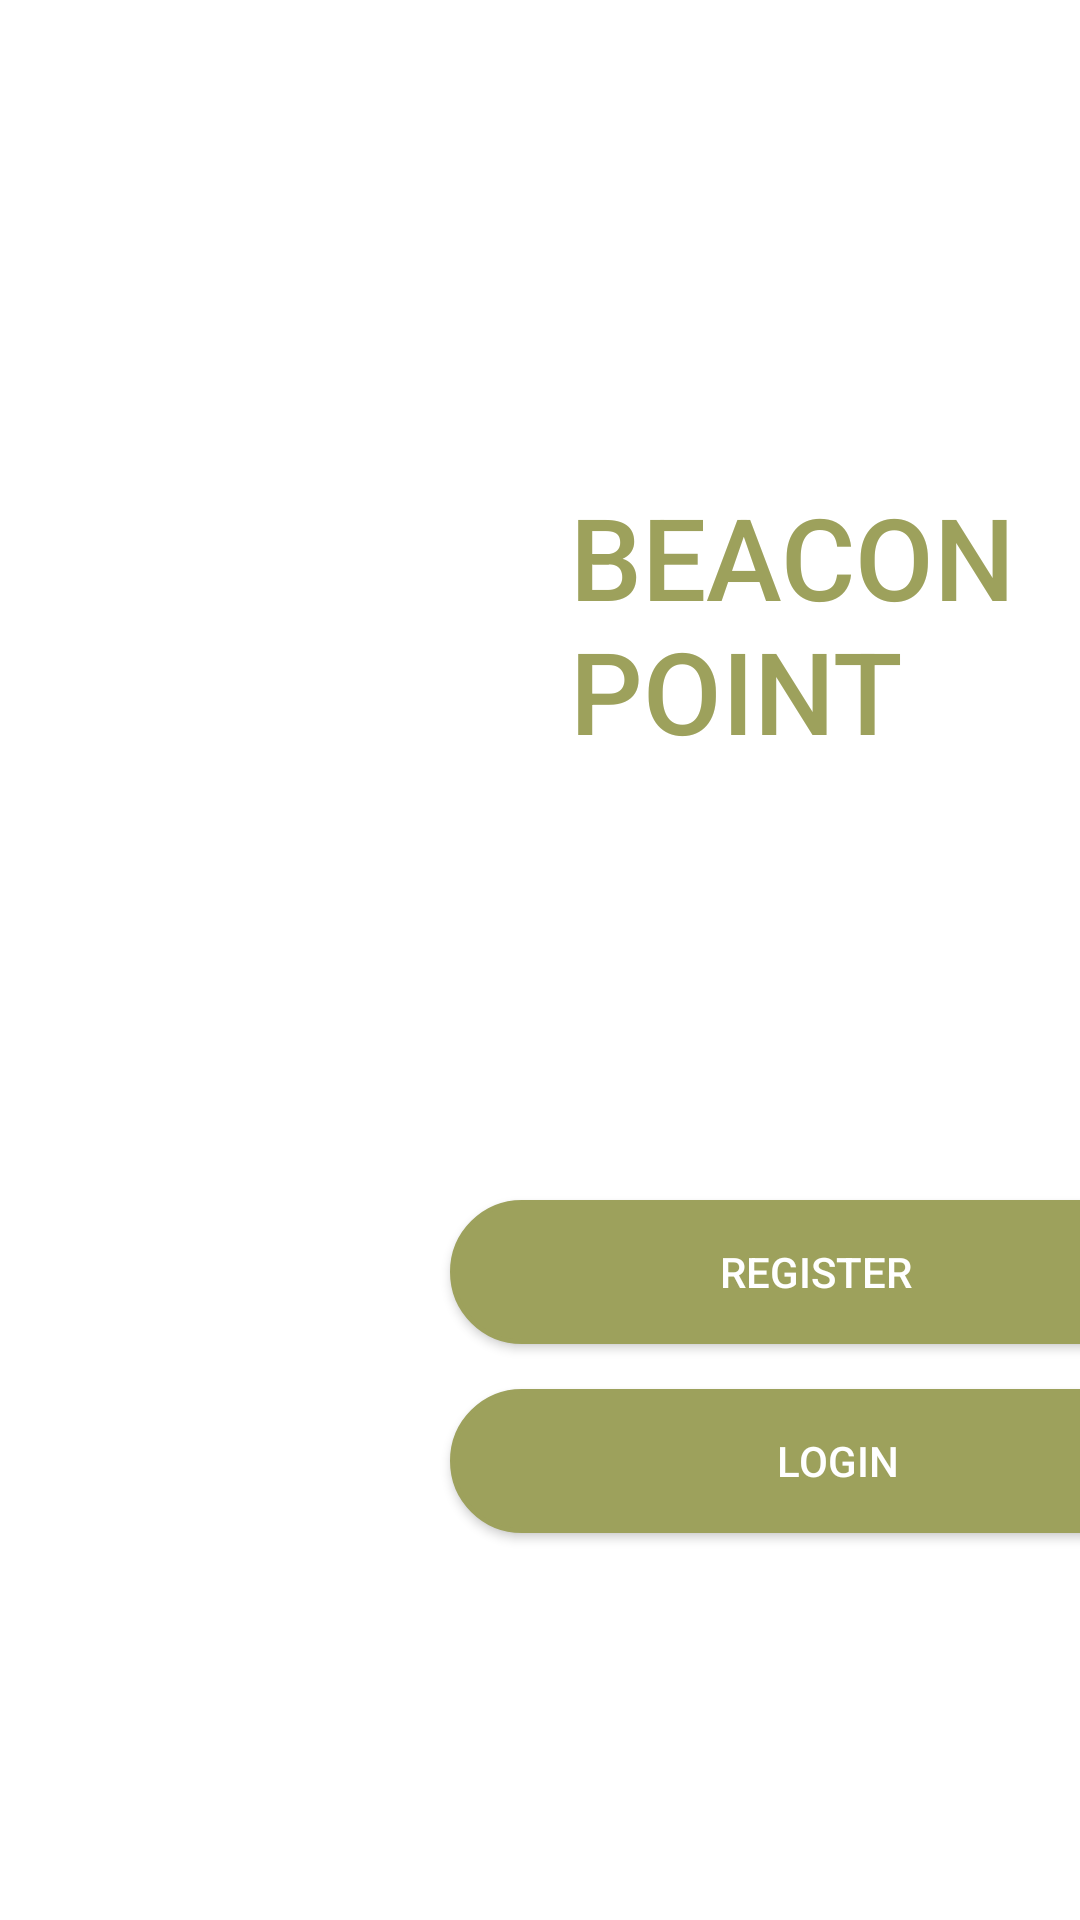

Layout XML and referenced resources for this Android screen:
<!-- AndroidManifest.xml: application theme Theme.OPSC -->
<!-- res/layout/activity_main.xml -->
<?xml version="1.0" encoding="utf-8"?>
<androidx.constraintlayout.widget.ConstraintLayout xmlns:android="http://schemas.android.com/apk/res/android"
    xmlns:app="http://schemas.android.com/apk/res-auto"
    xmlns:tools="http://schemas.android.com/tools"
    android:layout_width="match_parent"
    android:layout_height="match_parent"
    android:background="@drawable/welcome"
    tools:context=".MainActivity">

    <FrameLayout
        android:id="@+id/frameLayout"
        android:layout_width="match_parent"
        android:layout_height="match_parent"
        app:layout_constraintEnd_toEndOf="parent"
        app:layout_constraintStart_toStartOf="parent"
        tools:layout_editor_absoluteY="47dp">


        <TextView
            android:layout_width="185dp"
            android:layout_height="113dp"
            android:layout_marginStart="190dp"
            android:layout_marginTop="160dp"
            android:layout_marginEnd="16dp"
            android:fontFamily="sans-serif-medium"
            android:text="BEACON POINT"
            android:textColor="#9da15c"
            android:textSize="38sp"
            app:layout_constraintBottom_toBottomOf="parent"
            app:layout_constraintEnd_toEndOf="parent"
            app:layout_constraintHorizontal_bias="0.888"
            app:layout_constraintLeft_toLeftOf="parent"
            app:layout_constraintRight_toRightOf="parent"
            app:layout_constraintTop_toTopOf="parent"
            app:layout_constraintVertical_bias="0.245" />

        <Button
            android:id="@+id/loginFrag"
            android:layout_width="258dp"
            android:layout_height="wrap_content"
            android:layout_marginStart="150dp"
            android:layout_marginTop="463dp"
            android:background="@drawable/round_button"
            android:backgroundTint="#9da15c"
            android:text="Login"
            android:textColor="#ffffff"
            app:layout_constraintBottom_toBottomOf="parent"
            app:layout_constraintHorizontal_bias="0.831"
            app:layout_constraintLeft_toLeftOf="parent"
            app:layout_constraintRight_toRightOf="parent"
            app:layout_constraintTop_toTopOf="parent"
            app:layout_constraintVertical_bias="0.55" />

        <Button
            android:id="@+id/registerFrag"
            android:layout_width="244dp"
            android:layout_height="wrap_content"
            android:layout_marginStart="150dp"
            android:layout_marginTop="400dp"
            android:background="@drawable/round_button"
            android:text="Register"
            android:textColor="#ffffff"
            app:layout_constraintBottom_toBottomOf="parent"
            app:layout_constraintEnd_toEndOf="parent"
            app:layout_constraintHorizontal_bias="0.838"
            app:layout_constraintLeft_toLeftOf="parent"
            app:layout_constraintRight_toRightOf="parent"
            app:layout_constraintStart_toStartOf="parent"
            app:layout_constraintTop_toTopOf="parent"
            app:layout_constraintVertical_bias="0.689" />


    </FrameLayout>
</androidx.constraintlayout.widget.ConstraintLayout>
<!-- resources referenced by this layout -->
<resources>
  <!-- drawable round_button (drawable) -->
  <?xml version="1.0" encoding="utf-8"?>
  <shape xmlns:android="http://schemas.android.com/apk/res/android">
  
      <solid android:color="#9da15c"/>
      <stroke android:color="#9da15c" android:width="1.5dp"/>
      <corners android:radius="200dp"/>
  
  </shape>
  <style name="Theme.OPSC" parent="Theme.MaterialComponents.DayNight.DarkActionBar">
          
          <item name="colorPrimary">@color/purple_500</item>
          <item name="colorPrimaryVariant">@color/purple_700</item>
          <item name="colorOnPrimary">@color/white</item>
          
          <item name="colorSecondary">@color/teal_200</item>
          <item name="colorSecondaryVariant">@color/teal_700</item>
          <item name="colorOnSecondary">@color/black</item>
          
          <item name="android:statusBarColor" tools:targetApi="l">?attr/colorPrimaryVariant</item>
          
      </style>
  <color name="purple_500">#9DA15C</color>
  <color name="purple_700">#9DA15C</color>
  <color name="white">#FFFFFFFF</color>
  <color name="teal_200">#FF03DAC5</color>
  <color name="teal_700">#FF018786</color>
  <color name="black">#FF000000</color>
</resources>
